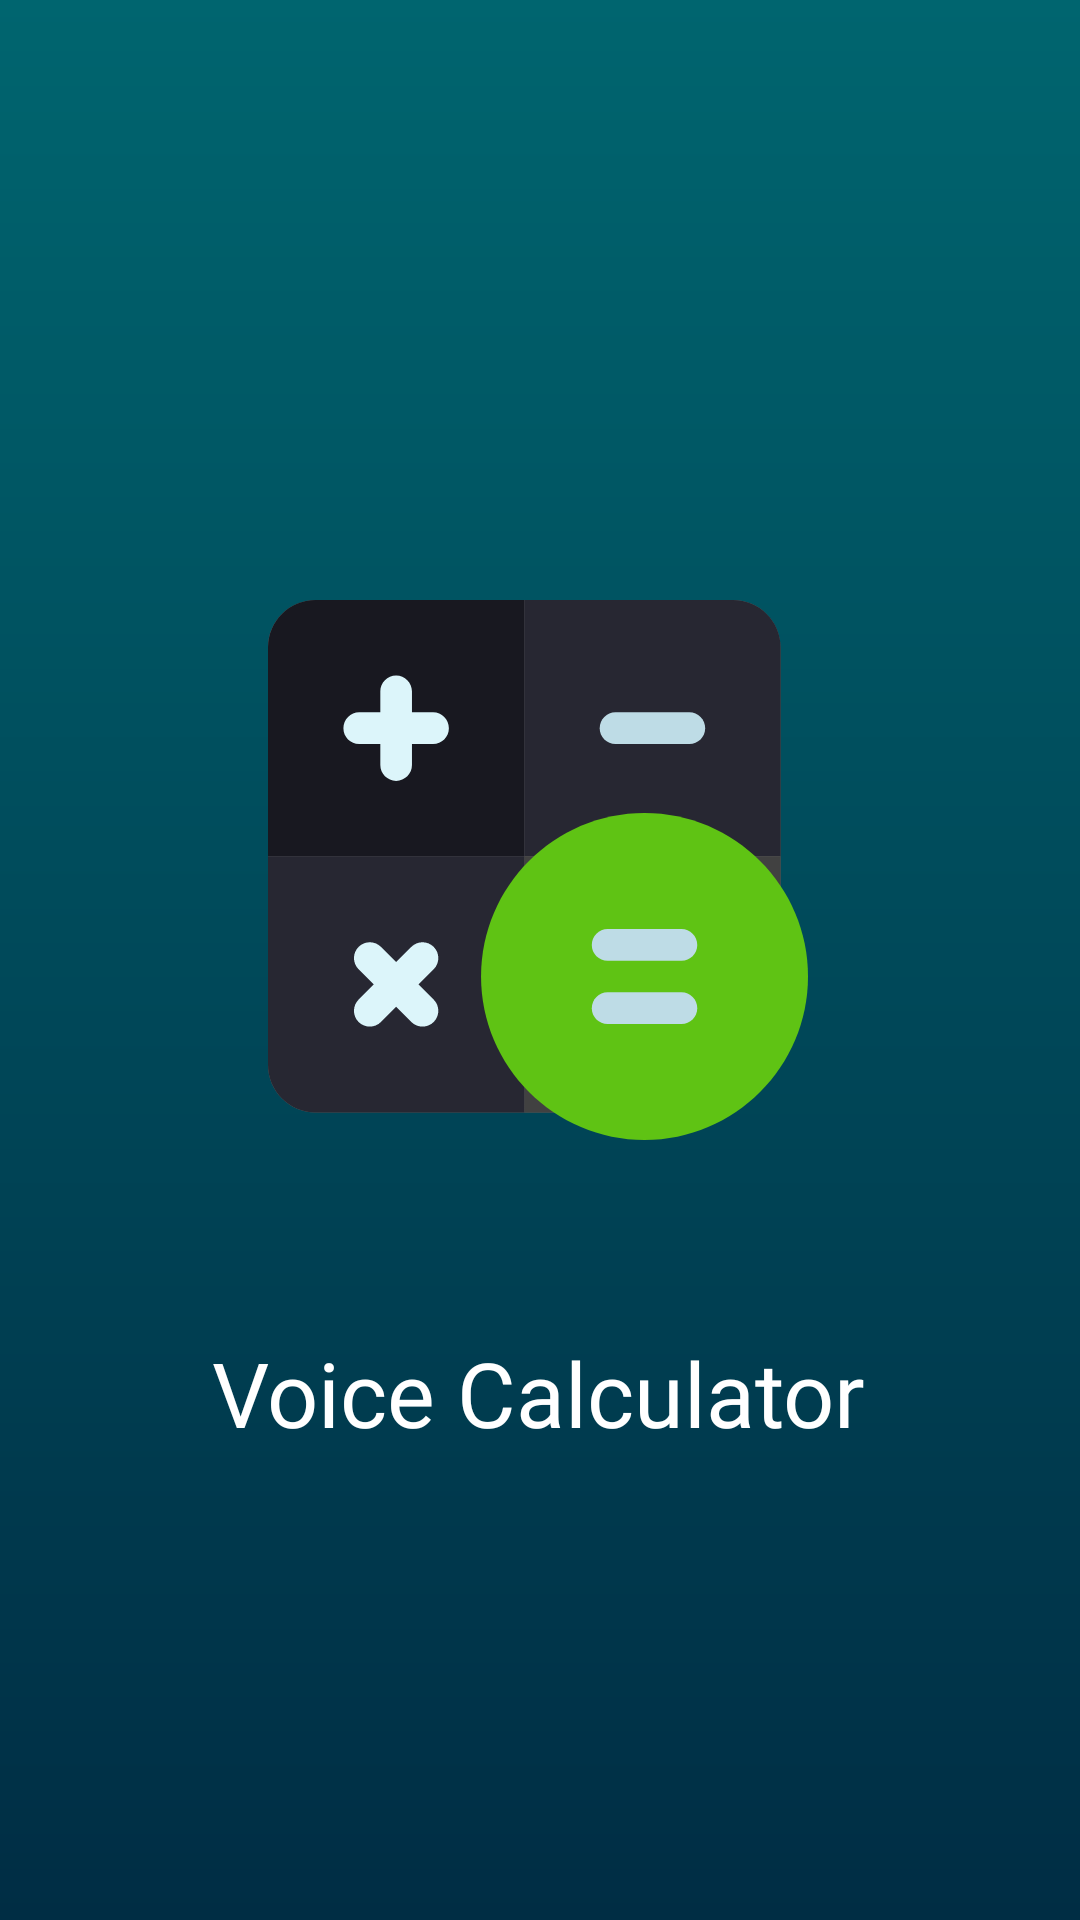

Reconstruct the res/layout file that produces this screen, plus the resources it refers to.
<!-- AndroidManifest.xml: application theme Theme.Calculator -->
<!-- res/layout/activity_splash.xml -->
<?xml version="1.0" encoding="utf-8"?>
<androidx.constraintlayout.widget.ConstraintLayout xmlns:android="http://schemas.android.com/apk/res/android"
    xmlns:app="http://schemas.android.com/apk/res-auto"
    xmlns:tools="http://schemas.android.com/tools"
    android:layout_width="match_parent"
    android:layout_height="match_parent"
    android:background="@drawable/background"
    tools:context=".SplashActivity">

    <ImageView
        android:id="@+id/imageView"
        android:layout_width="wrap_content"
        android:layout_height="wrap_content"
        android:layout_marginTop="200dp"
        app:layout_constraintEnd_toEndOf="parent"
        app:layout_constraintHorizontal_bias="0.497"
        app:layout_constraintStart_toStartOf="parent"
        app:layout_constraintTop_toTopOf="parent"
        app:srcCompat="@drawable/ic_group_6" />

    <TextView
        android:id="@+id/textView"
        android:layout_width="wrap_content"
        android:layout_height="wrap_content"
        android:layout_marginTop="64dp"
        android:fontFamily="@font/fredoka_one"
        android:text="@string/Voice_Calculator"
        android:textColor="@android:color/white"
        android:textSize="30sp"
        app:layout_constraintBottom_toBottomOf="parent"
        app:layout_constraintEnd_toEndOf="parent"
        app:layout_constraintHorizontal_bias="0.498"
        app:layout_constraintStart_toStartOf="parent"
        app:layout_constraintTop_toBottomOf="@+id/imageView"
        app:layout_constraintVertical_bias="0.0" />
</androidx.constraintlayout.widget.ConstraintLayout>
<!-- resources referenced by this layout -->
<resources>
  <!-- drawable background (drawable) -->
  <?xml version="1.0" encoding="utf-8"?>
  <shape xmlns:android="http://schemas.android.com/apk/res/android"
      android:shape="rectangle">
  
      <gradient android:angle="270"
          android:startColor="@color/colorPrimary"
          android:endColor="@color/colorPrimaryDark"/>
  
  </shape>
  <!-- drawable ic_group_6: vector/xml drawable (drawable, 3404 chars, omitted) -->
  <string name="Voice_Calculator">Voice Calculator</string>
  <style name="Theme.Calculator" parent="Theme.MaterialComponents.DayNight.NoActionBar">
          
          <item name="colorPrimary">@color/purple_500</item>
          <item name="colorPrimaryVariant">@color/topMain</item>
          <item name="colorOnPrimary">@color/white</item>
          
          <item name="colorSecondary">@color/teal_200</item>
          <item name="colorSecondaryVariant">@color/teal_700</item>
          <item name="colorOnSecondary">@color/black</item>
          
          <item name="android:statusBarColor" tools:targetApi="l">?attr/colorPrimaryVariant</item>
          
      </style>
  <color name="colorPrimary">#00656f</color>
  <color name="colorPrimaryDark">#002d44</color>
  <color name="purple_500">#FF6200EE</color>
  <color name="topMain">#015B66</color>
  <color name="white">#FFFFFFFF</color>
  <color name="teal_200">#FF03DAC5</color>
  <color name="teal_700">#FF018786</color>
  <color name="black">#FF000000</color>
</resources>
